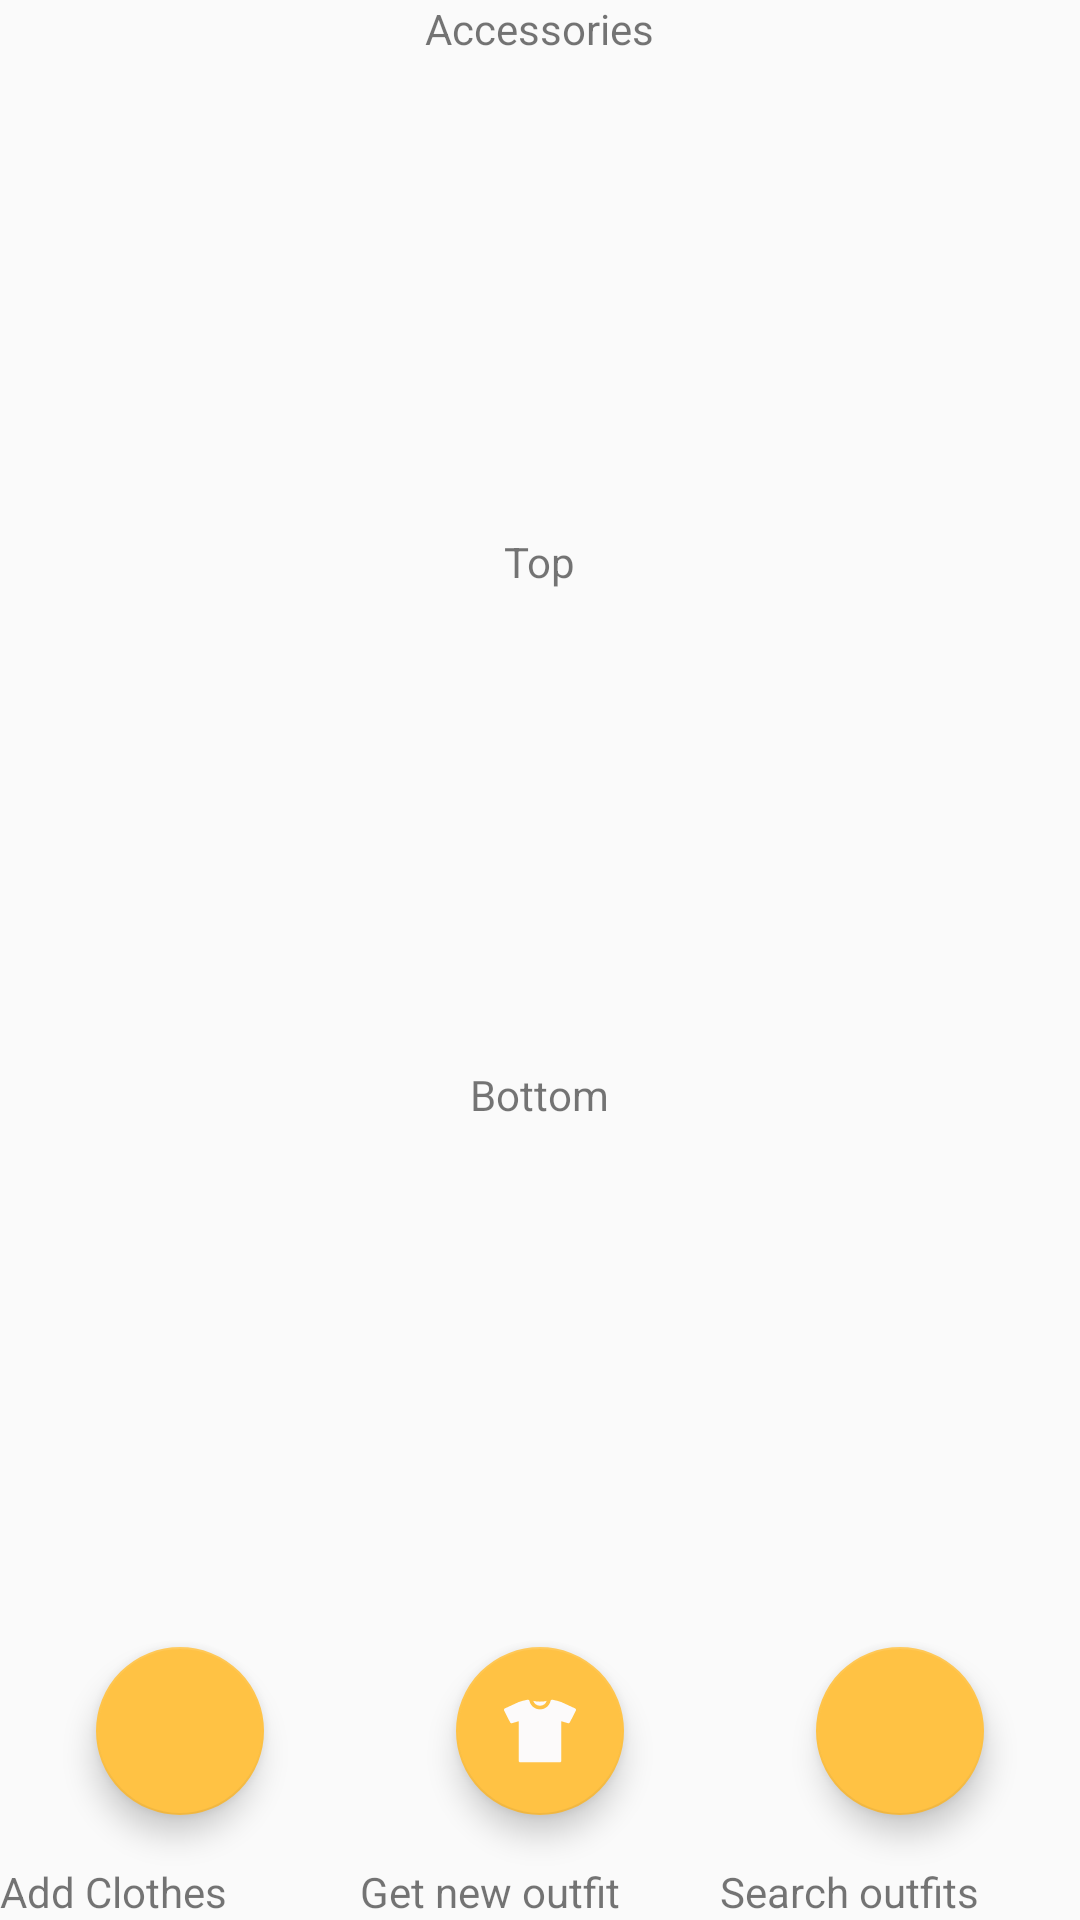

Android layout source for this screen:
<!-- AndroidManifest.xml: application theme AppTheme -->
<!-- res/layout/activity_outfit.xml -->
<?xml version="1.0" encoding="utf-8"?>
<LinearLayout
    xmlns:android="http://schemas.android.com/apk/res/android"
    xmlns:app="http://schemas.android.com/apk/res-auto"
    xmlns:tools="http://schemas.android.com/tools"
    android:layout_width="match_parent"
    android:layout_height="match_parent"
    android:orientation="vertical"
    android:animateLayoutChanges="true"
    tools:context="com.stocks.cluelesscloset.Activities.OutfitActivity">

    <LinearLayout android:layout_width="match_parent"
                  android:layout_height="0dp"
                  android:layout_weight="3"
                  android:orientation="vertical">

        <TextView style="@style/mini_text"
                  android:id="@+id/accessory_text"
                  android:layout_width="wrap_content"
                  android:layout_height="wrap_content"
                  android:layout_gravity="center_horizontal"
                  android:text="@string/accessory"/>

        <ImageView android:id="@+id/accessories_image"
                   android:layout_width="match_parent"
                   android:layout_height="0dp"
                   android:layout_weight="1"
                   tools:ignore="NestedWeights"/>

        <TextView style="@style/mini_text"
                  android:id="@+id/top_text"
                  android:layout_width="wrap_content"
                  android:layout_height="wrap_content"
                  android:layout_gravity="center_horizontal"
                  android:text="@string/top"/>

        <ImageView android:id="@+id/top_image"
                   android:layout_width="match_parent"
                   android:layout_height="0dp"
                   android:layout_weight="1"/>

        <TextView style="@style/mini_text"
                  android:id="@+id/bottom_text"
                  android:layout_width="wrap_content"
                  android:layout_height="wrap_content"
                  android:layout_gravity="center_horizontal"
                  android:text="@string/bottom"/>

        <ImageView android:id="@+id/bottom_image"
                   android:layout_width="match_parent"
                   android:layout_height="0dp"
                   android:layout_weight="1"/>

    </LinearLayout>

    <LinearLayout android:layout_width="match_parent"
                  android:layout_height="wrap_content"
                  android:baselineAligned="false"
                  android:gravity="center|top"
                  android:orientation="horizontal">

        <LinearLayout android:layout_width="0dp"
                      android:layout_height="wrap_content"
                      android:layout_weight="1"
                      android:orientation="vertical">

            <android.support.design.widget.FloatingActionButton
                android:id="@+id/add_clothes_button"
                android:layout_width="wrap_content"
                android:layout_height="wrap_content"
                android:layout_gravity="center"
                android:layout_margin="16dp"
                android:clickable="true"
                android:focusable="true"
                android:src="@drawable/ic_add"
                android:text="@string/register"
                app:rippleColor="@color/colorPrimaryDark"/>

            <TextView style="@style/mini_text"
                      android:layout_width="wrap_content"
                      android:layout_height="wrap_content"
                      android:gravity="center"
                      android:text="@string/add_clothes"/>

        </LinearLayout>

        <LinearLayout android:layout_width="0dp"
                      android:layout_height="wrap_content"
                      android:layout_weight="1"
                      android:orientation="vertical">

            <android.support.design.widget.FloatingActionButton
                android:id="@+id/gib_new_outfit_button"
                android:layout_width="wrap_content"
                android:layout_height="wrap_content"
                android:layout_gravity="center"
                android:layout_margin="16dp"
                android:clickable="true"
                android:focusable="true"
                android:src="@drawable/ic_clothes"
                android:text="@string/register"
                app:rippleColor="@color/colorPrimaryDark"/>

            <TextView style="@style/mini_text"
                      android:layout_width="wrap_content"
                      android:layout_height="wrap_content"
                      android:gravity="center"
                      android:text="@string/new_outfit"/>
        </LinearLayout>

        <LinearLayout android:layout_width="0dp"
                      android:layout_height="wrap_content"
                      android:layout_weight="1"
                      android:orientation="vertical">

            <android.support.design.widget.FloatingActionButton
                android:id="@+id/search_outfit_button"
                android:layout_width="wrap_content"
                android:layout_height="wrap_content"
                android:layout_gravity="center"
                android:layout_margin="16dp"
                android:clickable="true"
                android:focusable="true"
                android:src="@drawable/ic_search"
                android:text="@string/register"
                app:rippleColor="@color/colorPrimaryDark"/>

            <TextView style="@style/mini_text"
                      android:layout_width="wrap_content"
                      android:layout_height="wrap_content"
                      android:gravity="center"
                      android:text="@string/search"/>

        </LinearLayout>
    </LinearLayout>
</LinearLayout>
<!-- resources referenced by this layout -->
<resources>
  <color name="colorPrimaryDark">#1E55B2</color>
  <!-- drawable ic_clothes (drawable) -->
  <vector android:height="24dp" android:viewportHeight="295.526"
      android:viewportWidth="295.526" android:width="24dp" xmlns:android="http://schemas.android.com/apk/res/android">
      <path android:fillColor="#FCFAFA" android:pathData="M147.76,44.07c12.8,0 23.86,-8.16 27.83,-20.17c-7.58,2.09 -17.24,3.35 -27.83,3.35c-10.59,0 -20.25,-1.26 -27.83,-3.35C123.9,35.91 134.96,44.07 147.76,44.07z"/>
      <path android:fillColor="#FCFAFA" android:pathData="M295.16,58.84c-0.61,-1.71 -1.87,-3.11 -3.52,-3.87l-56.34,-26.01c-11.98,-4.06 -24.19,-7.27 -36.52,-9.61c-0.43,-0.09 -0.87,-0.13 -1.29,-0.13c-3.05,0 -5.78,2.11 -6.47,5.2c-4.5,19.82 -22.05,34.66 -43.25,34.66c-21.2,0 -38.75,-14.84 -43.25,-34.66c-0.69,-3.09 -3.42,-5.2 -6.47,-5.2c-0.43,0 -0.86,0.04 -1.29,0.13c-12.33,2.34 -24.54,5.55 -36.54,9.61L3.89,54.97c-1.66,0.76 -2.93,2.17 -3.51,3.87c-0.6,1.73 -0.49,3.59 0.35,5.22l24.46,48.27c1.14,2.29 3.47,3.67 5.94,3.67c0.64,0 1.28,-0.09 1.92,-0.28l27.17,-8.05v161.97c0,3.68 3,6.68 6.69,6.68h161.72c3.68,0 6.67,-3 6.67,-6.68V107.66l27.19,8.05c0.64,0.19 1.28,0.28 1.91,0.28c2.46,0 4.78,-1.38 5.94,-3.67l24.47,-48.27C295.63,62.43 295.75,60.56 295.16,58.84z"/>
  </vector>
  <string name="accessory">Accessories</string>
  <string name="add_clothes">Add Clothes</string>
  <string name="bottom">Bottom</string>
  <string name="new_outfit">Get new outfit</string>
  <string name="register">Register</string>
  <string name="search">Search outfits</string>
  <string name="top">Top</string>
  <style name="mini_text">
          <item name="android:textSize">16sp</item>
          <item name="android:textColor">#000000</item>
          <item name="android:layout_margin">16dp</item>
          <item name="android:textStyle">bold</item>
      </style>
  <style name="AppTheme" parent="Theme.AppCompat.Light.DarkActionBar">
          
          <item name="colorPrimary">@color/colorPrimary</item>
          <item name="colorPrimaryDark">@color/colorPrimaryDark</item>
          <item name="colorAccent">@color/colorAccent</item>
      </style>
  <color name="colorPrimary">#448aff</color>
  <color name="colorAccent">#FFC244</color>
</resources>
